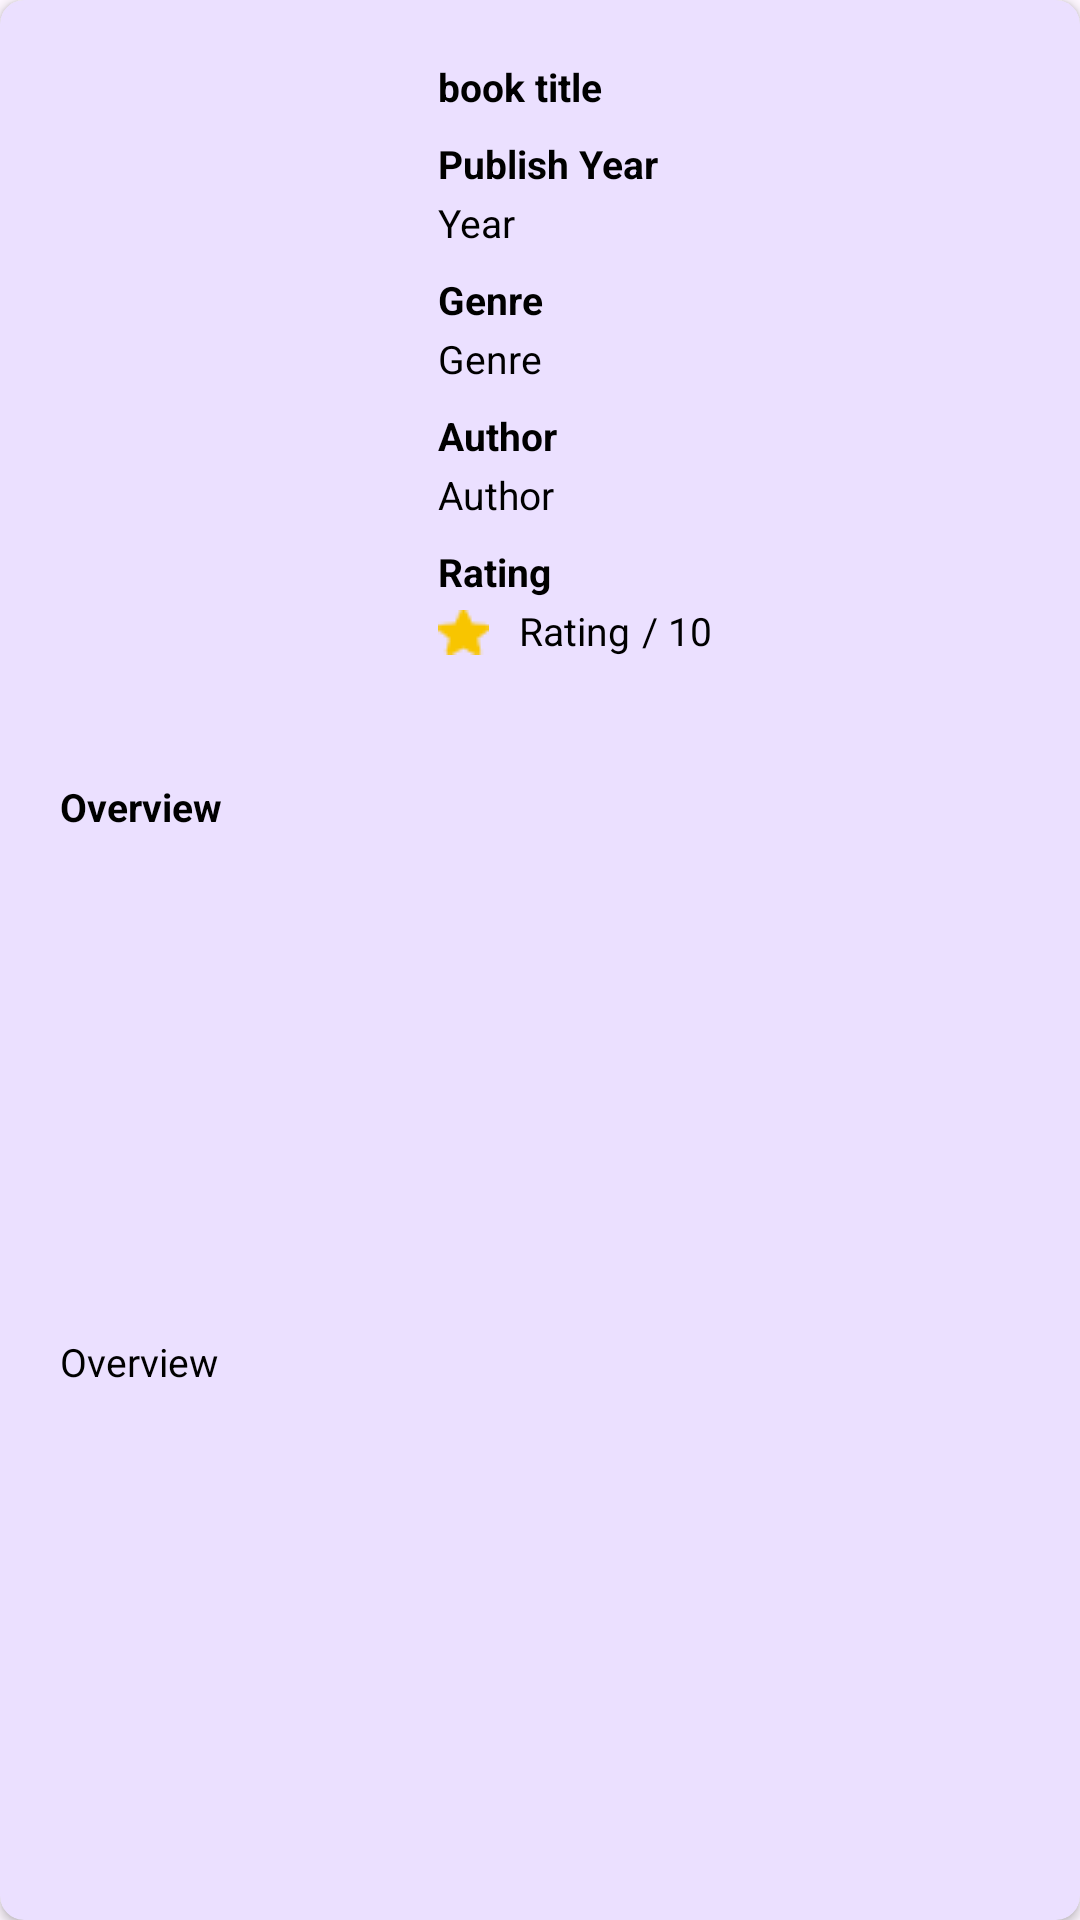

Android layout source for this screen:
<!-- AndroidManifest.xml: application theme Theme.EntertainMe -->
<!-- res/layout/book_detail_item.xml -->
<?xml version="1.0" encoding="utf-8"?>
<androidx.cardview.widget.CardView xmlns:android="http://schemas.android.com/apk/res/android"
    xmlns:card_view="http://schemas.android.com/apk/res-auto"
    xmlns:tools="http://schemas.android.com/tools"
    android:id="@+id/book_card_view"
    android:layout_width="match_parent"
    android:layout_height="wrap_content"
    android:layout_gravity="center"
    android:backgroundTint="@color/light_purple"
    android:layout_marginHorizontal="20dp"
    android:layout_marginVertical="16dp"
    card_view:cardCornerRadius="8dp">

    <androidx.constraintlayout.widget.ConstraintLayout
        android:layout_width="match_parent"
        android:layout_height="match_parent">

        <com.google.android.material.imageview.ShapeableImageView
            android:id="@+id/iv_item_book_cover"
            tools:src="@tools:sample/avatars"
            android:scaleType="centerCrop"
            android:layout_width="114dp"
            android:layout_height="230dp"
            android:layout_marginStart="20dp"
            android:layout_marginTop="20dp"
            card_view:layout_constraintStart_toStartOf="parent"
            card_view:layout_constraintTop_toTopOf="parent"
            card_view:shapeAppearanceOverlay="@style/ShapeAppearanceOverlay.App.CornerLarge"/>

        <TextView
            android:id="@+id/book_title"
            android:layout_width="205dp"
            android:layout_height="wrap_content"
            android:text="@string/book_title"
            android:textSize="13sp"
            android:textStyle="bold"
            android:textColor="@color/black"
            android:layout_marginTop="20dp"
            android:layout_marginStart="12dp"
            card_view:layout_constraintStart_toEndOf="@id/iv_item_book_cover"
            card_view:layout_constraintTop_toTopOf="parent"/>

        <TextView
            android:id="@+id/year"
            android:layout_width="wrap_content"
            android:layout_height="wrap_content"
            android:layout_marginStart="12dp"
            android:layout_marginTop="8dp"
            android:text="@string/publish_year"
            android:textSize="13sp"
            android:textStyle="bold"
            android:textColor="@color/black"
            card_view:layout_constraintStart_toEndOf="@id/iv_item_book_cover"
            card_view:layout_constraintTop_toBottomOf="@id/book_title" />

        <TextView
            android:id="@+id/year_text"
            android:layout_width="205dp"
            android:layout_height="wrap_content"
            android:text="@string/year"
            android:textSize="13sp"
            android:textColor="@color/black"
            android:layout_marginTop="2dp"
            android:layout_marginStart="12dp"
            card_view:layout_constraintStart_toEndOf="@id/iv_item_book_cover"
            card_view:layout_constraintTop_toBottomOf="@id/year"/>

        <TextView
            android:id="@+id/genre"
            android:layout_width="wrap_content"
            android:layout_height="wrap_content"
            android:layout_marginStart="12dp"
            android:layout_marginTop="8dp"
            android:text="@string/genre"
            android:textSize="13sp"
            android:textStyle="bold"
            android:textColor="@color/black"
            card_view:layout_constraintStart_toEndOf="@id/iv_item_book_cover"
            card_view:layout_constraintTop_toBottomOf="@id/year_text" />

        <TextView
            android:id="@+id/genre_text"
            android:layout_width="205dp"
            android:layout_height="wrap_content"
            android:text="@string/genre"
            android:textSize="13sp"
            android:textColor="@color/black"
            android:layout_marginTop="2dp"
            android:layout_marginStart="12dp"
            card_view:layout_constraintStart_toEndOf="@id/iv_item_book_cover"
            card_view:layout_constraintTop_toBottomOf="@id/genre"/>

        <TextView
            android:id="@+id/author"
            android:layout_width="wrap_content"
            android:layout_height="wrap_content"
            android:text="@string/author"
            android:textSize="13sp"
            android:textStyle="bold"
            android:textColor="@color/black"
            android:layout_marginTop="8dp"
            android:layout_marginStart="12dp"
            card_view:layout_constraintStart_toEndOf="@id/iv_item_book_cover"
            card_view:layout_constraintTop_toBottomOf="@id/genre_text"/>

        <TextView
            android:id="@+id/author_text"
            android:layout_width="wrap_content"
            android:layout_height="wrap_content"
            android:text="@string/author"
            android:textSize="13sp"
            android:textColor="@color/black"
            android:layout_marginTop="2dp"
            android:layout_marginStart="12dp"
            card_view:layout_constraintStart_toEndOf="@id/iv_item_book_cover"
            card_view:layout_constraintTop_toBottomOf="@id/author"/>

        <TextView
            android:id="@+id/rating"
            android:layout_width="wrap_content"
            android:layout_height="wrap_content"
            android:text="@string/rating"
            android:textSize="13sp"
            android:textStyle="bold"
            android:textColor="@color/black"
            android:layout_marginTop="8dp"
            android:layout_marginStart="12dp"
            card_view:layout_constraintStart_toEndOf="@id/iv_item_book_cover"
            card_view:layout_constraintTop_toBottomOf="@id/author_text"/>

        <ImageView
            android:id="@+id/star"
            android:layout_width="wrap_content"
            android:layout_height="wrap_content"
            android:layout_marginTop="4dp"
            android:src="@drawable/star"
            android:layout_marginStart="12dp"
            card_view:layout_constraintStart_toEndOf="@id/iv_item_book_cover"
            card_view:layout_constraintTop_toBottomOf="@id/rating"/>

        <TextView
            android:id="@+id/rating_text"
            android:layout_width="wrap_content"
            android:layout_height="wrap_content"
            android:text="@string/rating"
            android:textSize="13sp"
            android:textColor="@color/black"
            android:layout_marginTop="2dp"
            android:layout_marginStart="10dp"
            card_view:layout_constraintStart_toEndOf="@id/star"
            card_view:layout_constraintTop_toBottomOf="@id/rating"/>

        <TextView
            android:id="@+id/ten_text"
            android:layout_width="wrap_content"
            android:layout_height="wrap_content"
            android:text="@string/_10"
            android:textSize="13sp"
            android:textColor="@color/black"
            android:layout_marginTop="2dp"
            android:layout_marginStart="4dp"
            card_view:layout_constraintStart_toEndOf="@id/rating_text"
            card_view:layout_constraintTop_toBottomOf="@id/rating"/>

        <TextView
            android:id="@+id/overview"
            android:layout_width="wrap_content"
            android:layout_height="wrap_content"
            android:layout_marginTop="10dp"
            android:text="@string/overview"
            android:textStyle="bold"
            android:textSize="13sp"
            android:textColor="@color/black"
            android:layout_marginStart="20dp"
            card_view:layout_constraintStart_toStartOf="parent"
            card_view:layout_constraintTop_toBottomOf="@id/iv_item_book_cover"/>

        <TextView
            android:id="@+id/overview_text"
            android:layout_width="334dp"
            android:layout_height="wrap_content"
            android:layout_marginTop="10dp"
            android:text="@string/overview"
            android:textSize="13sp"
            android:textColor="@color/black"
            android:layout_marginStart="20dp"
            android:layout_marginBottom="20dp"
            android:justificationMode="inter_word"
            card_view:layout_constraintStart_toStartOf="parent"
            card_view:layout_constraintTop_toBottomOf="@id/overview"
            card_view:layout_constraintBottom_toBottomOf="parent"/>

    </androidx.constraintlayout.widget.ConstraintLayout>

</androidx.cardview.widget.CardView>
<!-- resources referenced by this layout -->
<resources>
  <color name="black">#FF000000</color>
  <color name="light_purple">#EBE0FF</color>
  <!-- drawable star: png bitmap (drawable, 409 bytes) -->
  <string name="_10">/ 10</string>
  <string name="author">Author</string>
  <string name="book_title">book title</string>
  <string name="genre">Genre</string>
  <string name="overview">Overview</string>
  <string name="publish_year">Publish Year</string>
  <string name="rating">Rating</string>
  <string name="year">Year</string>
  <style name="ShapeAppearanceOverlay.App.CornerLarge" parent="">
          <item name="cornerFamily">rounded</item>
          <item name="cornerSize">6dp</item>
      </style>
  <style name="Theme.EntertainMe" parent="Base.Theme.EntertainMe" />
  <style name="Base.Theme.EntertainMe" parent="Theme.Material3.DayNight">
          
          
      </style>
</resources>
